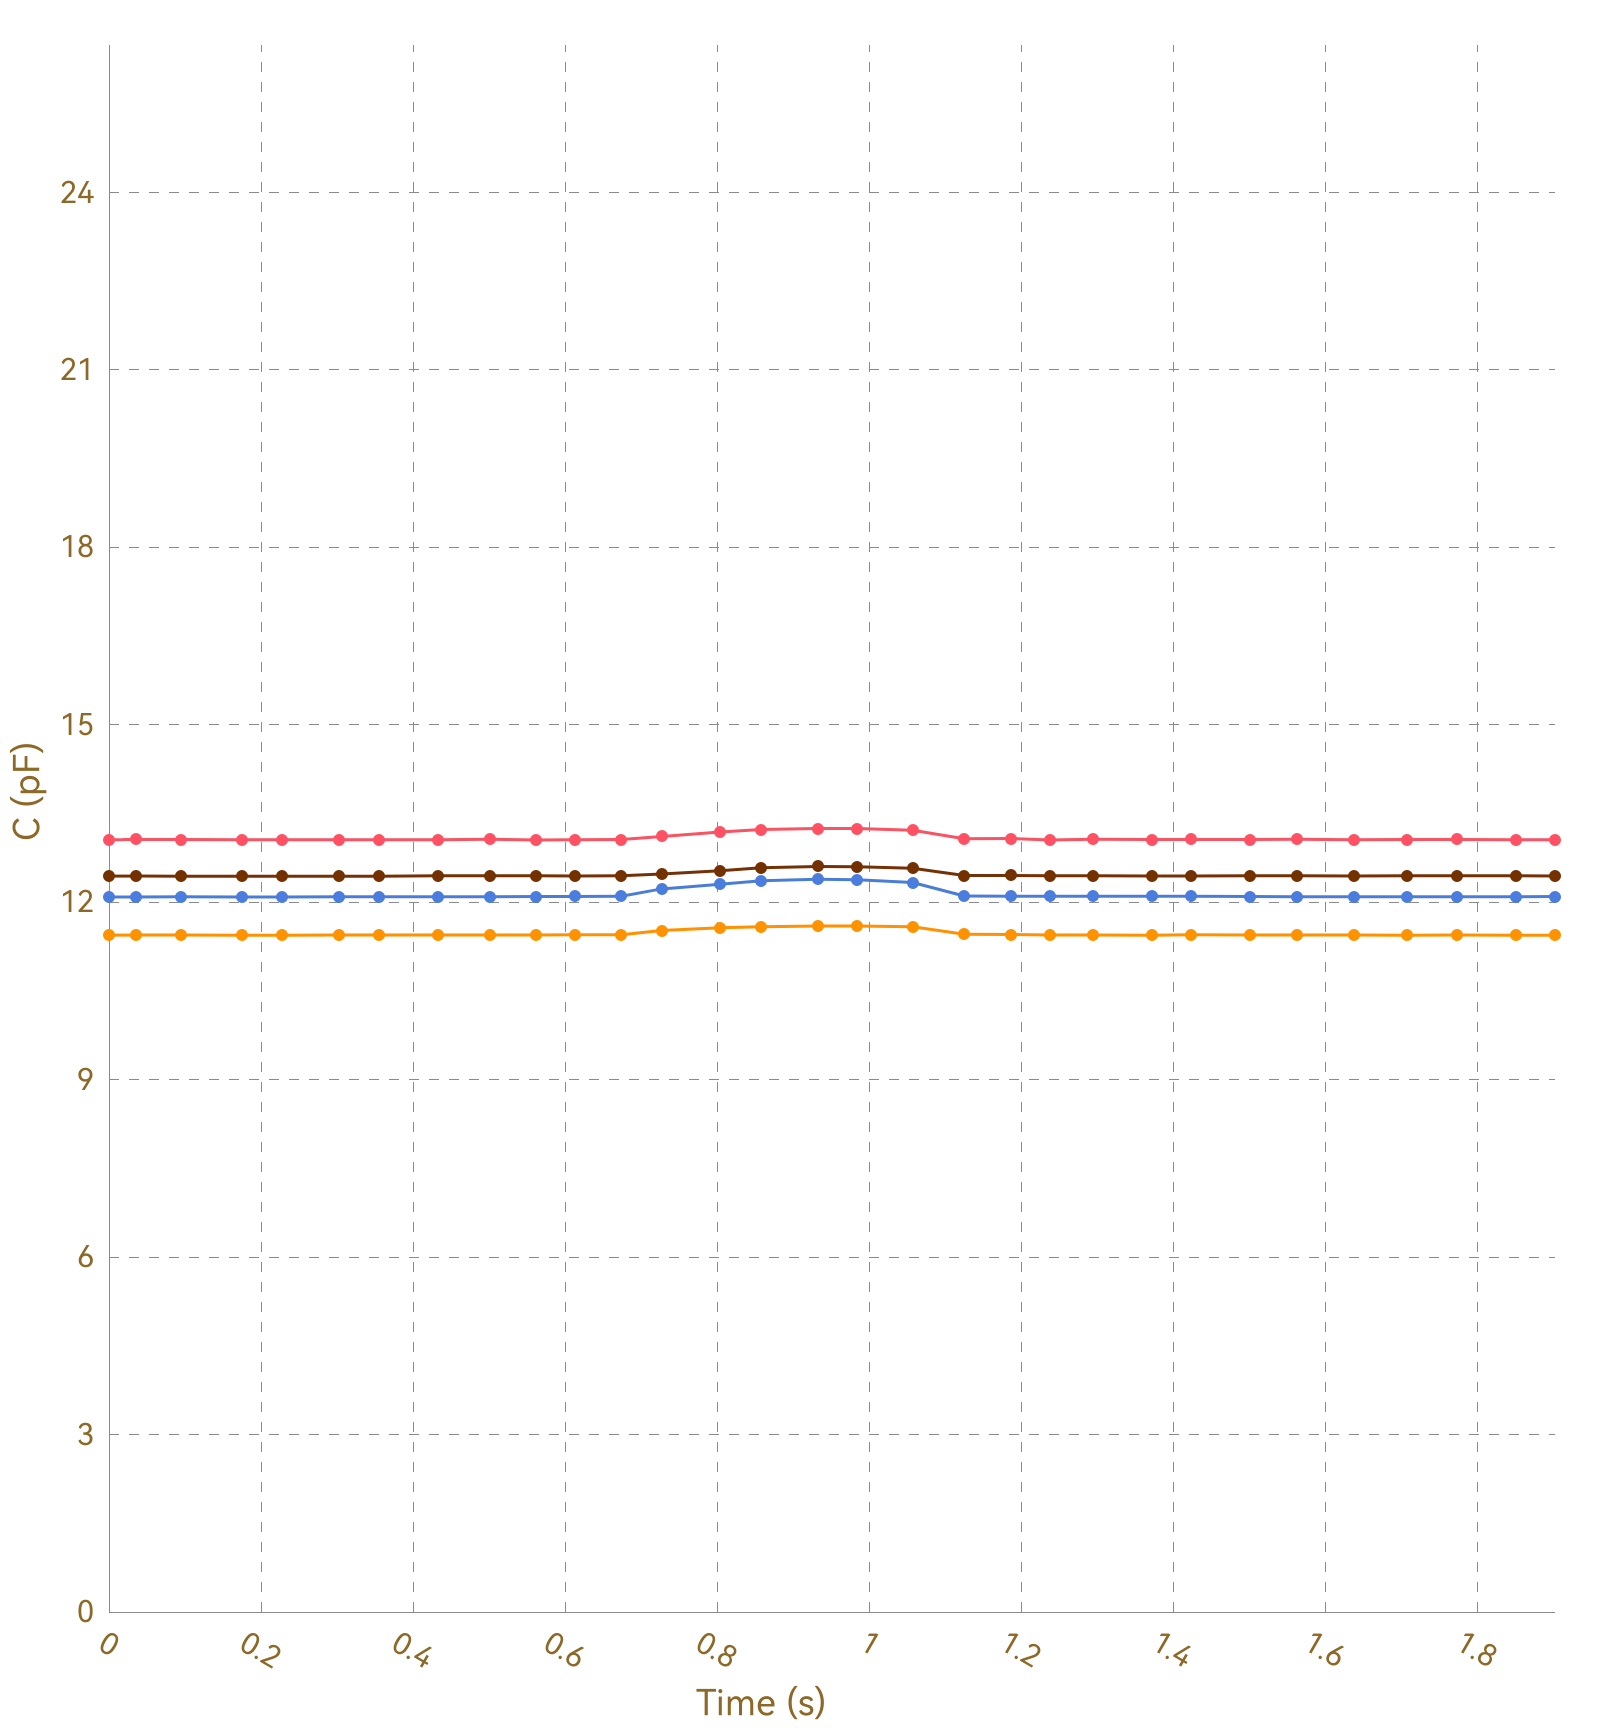

The file beside this chart, header and first rows:
, Ch1, , Ch2, , Ch3, , Ch4, , Ch5, , Ch6, , Ch7, , Ch8, 
Time (s), C (pF), ΔC/C0 (%), C (pF), ΔC/C0 (%), C (pF), ΔC/C0 (%), C (pF), ΔC/C0 (%), C (pF), ΔC/C0 (%), C (pF), ΔC/C0 (%), C (pF), ΔC/C0 (%), C (pF), ΔC/C0 (%)
0.035, 13.05, 0.0000, 11.44, 0.0000, 12.09, 0.0000, 12.44, 0.0000, OL, OL, OL, OL, OL, OL, 0.0000, 0.0000
0.038, 13.05, 0.0000, 11.44, 0.0000, 12.09, 0.0000, 12.44, 0.0000, OL, OL, OL, OL, OL, OL, 0.0000, 0.0000
0.040, 13.06, 0.0000, 11.44, 0.0000, 12.09, 0.0000, 12.44, 0.0000, OL, OL, OL, OL, OL, OL, 0.0000, 0.0000
0.055, 13.06, 0.0000, 11.44, 0.0000, 12.09, 0.0000, 12.44, 0.0000, OL, OL, OL, OL, OL, OL, 0.0000, 0.0000
0.063, 13.05, 0.0000, 11.44, 0.0000, 12.09, 0.0000, 12.44, 0.0000, OL, OL, OL, OL, OL, OL, 0.0000, 0.0000
0.065, 13.06, 0.0000, 11.44, 0.0000, 12.09, 0.0000, 12.44, 0.0000, OL, OL, OL, OL, OL, OL, 0.0000, 0.0000
0.095, 13.06, 0.0000, 11.44, 0.0000, 12.09, 0.0000, 12.44, 0.0000, OL, OL, OL, OL, OL, OL, 0.0000, 0.0000
0.098, 13.06, 0.0000, 11.44, 0.0000, 12.09, 0.0000, 12.44, 0.0000, OL, OL, OL, OL, OL, OL, 0.0000, 0.0000
0.100, 13.05, 0.0000, 11.44, 0.0000, 12.09, 0.0000, 12.44, 0.0000, OL, OL, OL, OL, OL, OL, 0.0000, 0.0000
0.103, 13.06, 0.0000, 11.44, 0.0000, 12.09, 0.0000, 12.44, 0.0000, OL, OL, OL, OL, OL, OL, 0.0000, 0.0000
0.105, 13.06, 0.0000, 11.44, 0.0000, 12.09, 0.0000, 12.44, 0.0000, OL, OL, OL, OL, OL, OL, 0.0000, 0.0000
0.135, 13.06, 0.0000, 11.44, 0.0000, 12.09, 0.0000, 12.44, 0.0000, OL, OL, OL, OL, OL, OL, 0.0000, 0.0000
0.138, 13.05, 0.0000, 11.44, 0.0000, 12.09, 0.0000, 12.44, 0.0000, OL, OL, OL, OL, OL, OL, 0.0000, 0.0000
0.141, 13.06, 0.0000, 11.44, 0.0000, 12.09, 0.0000, 12.44, 0.0000, OL, OL, OL, OL, OL, OL, 0.0000, 0.0000
0.144, 13.06, 0.0000, 11.44, 0.0000, 12.09, 0.0000, 12.44, 0.0000, OL, OL, OL, OL, OL, OL, 0.0000, 0.0000
0.175, 13.06, 0.0000, 11.44, 0.0000, 12.09, 0.0000, 12.44, 0.0000, OL, OL, OL, OL, OL, OL, 0.0000, 0.0000
0.178, 13.06, 0.0000, 11.44, 0.0000, 12.09, 0.0000, 12.44, 0.0000, OL, OL, OL, OL, OL, OL, 0.0000, 0.0000
0.190, 13.06, 0.0000, 11.44, 0.0000, 12.09, 0.0000, 12.44, 0.0000, OL, OL, OL, OL, OL, OL, 0.0000, 0.0000
0.222, 13.06, 0.0000, 11.44, 0.0000, 12.09, 0.0000, 12.44, 0.0000, OL, OL, OL, OL, OL, OL, 0.0000, 0.0000
0.225, 13.05, 0.0000, 11.44, 0.0000, 12.09, 0.0000, 12.44, 0.0000, OL, OL, OL, OL, OL, OL, 0.0000, 0.0000
0.228, 13.06, 0.0000, 11.44, 0.0000, 12.09, 0.0000, 12.44, 0.0000, OL, OL, OL, OL, OL, OL, 0.0000, 0.0000
0.230, 13.06, 0.0000, 11.44, 0.0000, 12.09, 0.0000, 12.44, 0.0000, OL, OL, OL, OL, OL, OL, 0.0000, 0.0000
0.234, 13.06, 0.0000, 11.44, 0.0000, 12.09, 0.0000, 12.44, 0.0000, OL, OL, OL, OL, OL, OL, 0.0000, 0.0000
0.264, 13.06, 0.0000, 11.44, 0.0000, 12.09, 0.0000, 12.44, 0.0000, OL, OL, OL, OL, OL, OL, 0.0000, 0.0000
0.268, 13.06, 0.0000, 11.44, 0.0000, 12.09, 0.0000, 12.44, 0.0000, OL, OL, OL, OL, OL, OL, 0.0000, 0.0000
0.270, 13.05, 0.0000, 11.44, 0.0000, 12.09, 0.0000, 12.44, 0.0000, OL, OL, OL, OL, OL, OL, 0.0000, 0.0000
0.273, 13.05, 0.0000, 11.44, 0.0000, 12.09, 0.0000, 12.44, 0.0000, OL, OL, OL, OL, OL, OL, 0.0000, 0.0000
0.303, 13.06, 0.0000, 11.44, 0.0000, 12.09, 0.0000, 12.44, 0.0000, OL, OL, OL, OL, OL, OL, 0.0000, 0.0000
0.309, 13.06, 0.0000, 11.44, 0.0000, 12.09, 0.0000, 12.44, 0.0000, OL, OL, OL, OL, OL, OL, 0.0000, 0.0000
0.316, 13.06, 0.0000, 11.44, 0.0000, 12.09, 0.0000, 12.44, 0.0000, OL, OL, OL, OL, OL, OL, 0.0000, 0.0000
0.318, 13.05, 0.0000, 11.44, 0.0000, 12.09, 0.0000, 12.44, 0.0000, OL, OL, OL, OL, OL, OL, 0.0000, 0.0000
0.347, 13.06, 0.0000, 11.44, 0.0000, 12.09, 0.0000, 12.44, 0.0000, OL, OL, OL, OL, OL, OL, 0.0000, 0.0000
0.350, 13.05, 0.0000, 11.44, 0.0000, 12.09, 0.0000, 12.44, 0.0000, OL, OL, OL, OL, OL, OL, 0.0000, 0.0000
0.353, 13.06, 0.0000, 11.44, 0.0000, 12.09, 0.0000, 12.44, 0.0000, OL, OL, OL, OL, OL, OL, 0.0000, 0.0000
0.355, 13.05, 0.0000, 11.44, 0.0000, 12.09, 0.0000, 12.44, 0.0000, OL, OL, OL, OL, OL, OL, 0.0000, 0.0000
0.387, 13.06, 0.0000, 11.44, 0.0000, 12.09, 0.0000, 12.45, 0.0000, OL, OL, OL, OL, OL, OL, 0.0000, 0.0000
0.394, 13.06, 0.0000, 11.44, 0.0000, 12.09, 0.0000, 12.44, 0.0000, OL, OL, OL, OL, OL, OL, 0.0000, 0.0000
0.397, 13.06, 0.0000, 11.44, 0.0000, 12.09, 0.0000, 12.44, 0.0000, OL, OL, OL, OL, OL, OL, 0.0000, 0.0000
0.399, 13.06, 0.0000, 11.45, 0.0000, 12.09, 0.0000, 12.44, 0.0000, OL, OL, OL, OL, OL, OL, 0.0000, 0.0000
0.403, 13.05, 0.0000, 11.44, 0.0000, 12.09, 0.0000, 12.44, 0.0000, OL, OL, OL, OL, OL, OL, 0.0000, 0.0000
0.433, 13.06, 0.0000, 11.44, 0.0000, 12.09, 0.0000, 12.44, 0.0000, OL, OL, OL, OL, OL, OL, 0.0000, 0.0000
0.439, 13.06, 0.0000, 11.45, 0.0000, 12.09, 0.0000, 12.44, 0.0000, OL, OL, OL, OL, OL, OL, 0.0000, 0.0000
0.445, 13.06, 0.0000, 11.44, 0.0000, 12.09, 0.0000, 12.44, 0.0000, OL, OL, OL, OL, OL, OL, 0.0000, 0.0000
0.448, 13.06, 0.0000, 11.44, 0.0000, 12.09, 0.0000, 12.44, 0.0000, OL, OL, OL, OL, OL, OL, 0.0000, 0.0000
0.473, 13.06, 0.0000, 11.44, 0.0000, 12.09, 0.0000, 12.44, 0.0000, OL, OL, OL, OL, OL, OL, 0.0000, 0.0000
0.475, 13.06, 0.0000, 11.45, 0.0000, 12.09, 0.0000, 12.44, 0.0000, OL, OL, OL, OL, OL, OL, 0.0000, 0.0000
0.501, 13.06, 0.0000, 11.44, 0.0000, 12.09, 0.0000, 12.45, 0.0000, OL, OL, OL, OL, OL, OL, 0.0000, 0.0000
0.503, 13.06, 0.0000, 11.45, 0.0000, 12.09, 0.0000, 12.45, 0.0000, OL, OL, OL, OL, OL, OL, 0.0000, 0.0000
0.522, 13.06, 0.0000, 11.45, 0.0000, 12.09, 0.0000, 12.44, 0.0000, OL, OL, OL, OL, OL, OL, 0.0000, 0.0000
0.524, 13.06, 0.0000, 11.45, 0.0000, 12.09, 0.0000, 12.45, 0.0000, OL, OL, OL, OL, OL, OL, 0.0000, 0.0000
0.527, 13.06, 0.0000, 11.45, 0.0000, 12.09, 0.0000, 12.45, 0.0000, OL, OL, OL, OL, OL, OL, 0.0000, 0.0000
0.529, 13.06, 0.0000, 11.45, 0.0000, 12.09, 0.0000, 12.44, 0.0000, OL, OL, OL, OL, OL, OL, 0.0000, 0.0000
0.532, 13.06, 0.0000, 11.45, 0.0000, 12.09, 0.0000, 12.44, 0.0000, OL, OL, OL, OL, OL, OL, 0.0000, 0.0000
0.562, 13.06, 0.0000, 11.45, 0.0000, 12.09, 0.0000, 12.45, 0.0000, OL, OL, OL, OL, OL, OL, 0.0000, 0.0000
0.568, 13.06, 0.0000, 11.45, 0.0000, 12.09, 0.0000, 12.45, 0.0000, OL, OL, OL, OL, OL, OL, 0.0000, 0.0000
0.574, 13.06, 0.0000, 11.45, 0.0000, 12.09, 0.0000, 12.44, 0.0000, OL, OL, OL, OL, OL, OL, 0.0000, 0.0000
0.578, 13.05, 0.0000, 11.45, 0.0000, 12.1, 0.0000, 12.45, 0.0000, OL, OL, OL, OL, OL, OL, 0.0000, 0.0000
0.609, 13.06, 0.0000, 11.45, 0.0000, 12.1, 0.0000, 12.44, 0.0000, OL, OL, OL, OL, OL, OL, 0.0000, 0.0000
0.613, 13.05, 0.0000, 11.45, 0.0000, 12.1, 0.0000, 12.45, 0.0000, OL, OL, OL, OL, OL, OL, 0.0000, 0.0000
... 138 more rows
